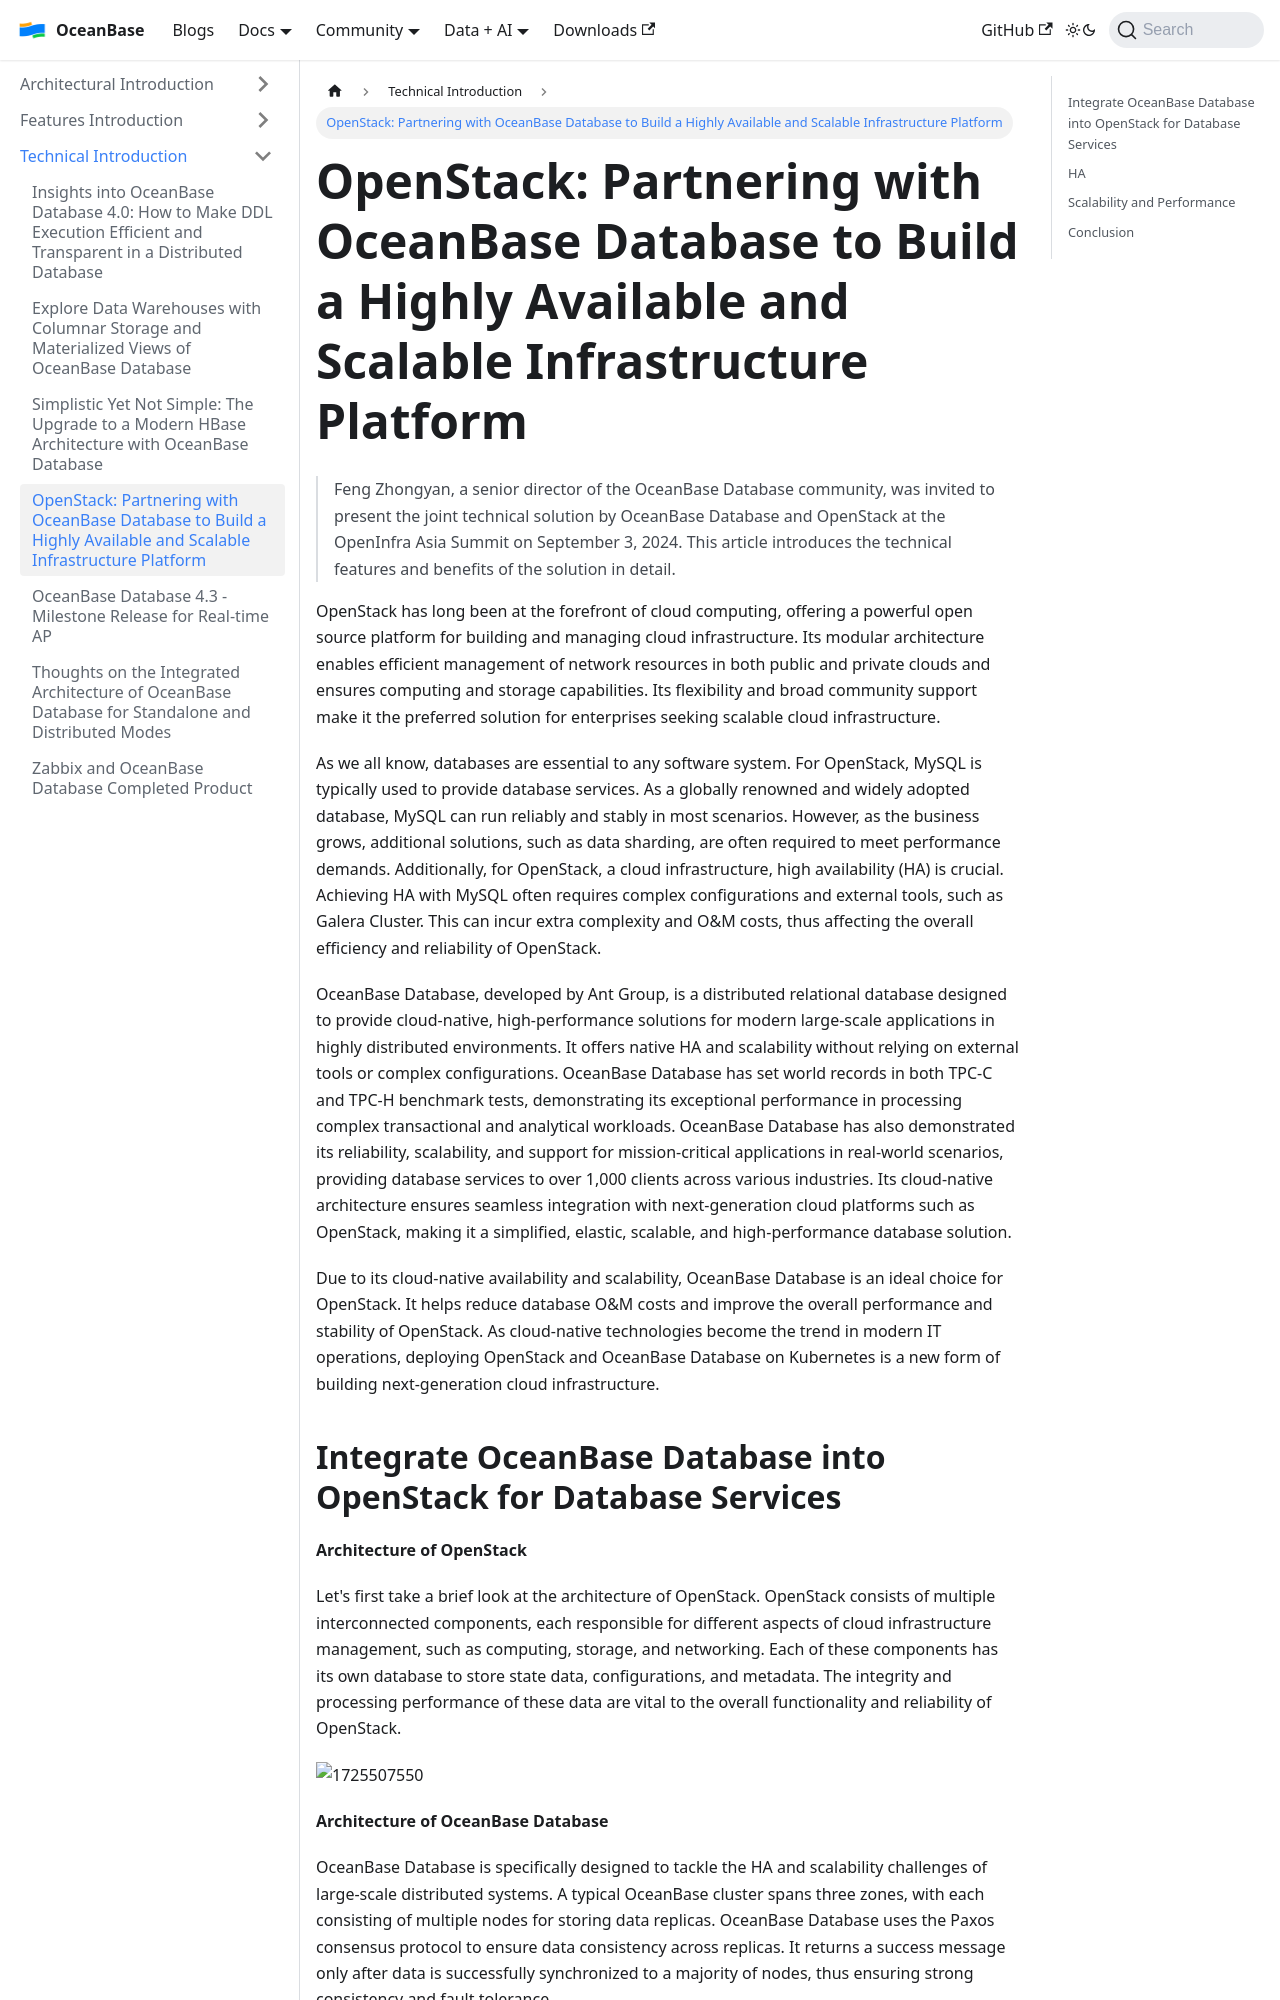

repository: oceanbase/oceanbase.github.io · page: docs/blogs/tech/OpenStack-ob.html · generator: docusaurus

---
slug: OpenStack-ob
title: 'OpenStack: Partnering with OceanBase Database to Build a Highly Available and Scalable Infrastructure Platform'
---

> Feng Zhongyan, a senior director of the OceanBase Database community, was invited to present the joint technical solution by OceanBase Database and OpenStack at the OpenInfra Asia Summit on September 3, 2024. This article introduces the technical features and benefits of the solution in detail.

OpenStack has long been at the forefront of cloud computing, offering a powerful open source platform for building and managing cloud infrastructure. Its modular architecture enables efficient management of network resources in both public and private clouds and ensures computing and storage capabilities. Its flexibility and broad community support make it the preferred solution for enterprises seeking scalable cloud infrastructure.

As we all know, databases are essential to any software system. For OpenStack, MySQL is typically used to provide database services. As a globally renowned and widely adopted database, MySQL can run reliably and stably in most scenarios. However, as the business grows, additional solutions, such as data sharding, are often required to meet performance demands. Additionally, for OpenStack, a cloud infrastructure, high availability (HA) is crucial. Achieving HA with MySQL often requires complex configurations and external tools, such as Galera Cluster. This can incur extra complexity and O&M costs, thus affecting the overall efficiency and reliability of OpenStack.

OceanBase Database, developed by Ant Group, is a distributed relational database designed to provide cloud-native, high-performance solutions for modern large-scale applications in highly distributed environments. It offers native HA and scalability without relying on external tools or complex configurations. OceanBase Database has set world records in both TPC-C and TPC-H benchmark tests, demonstrating its exceptional performance in processing complex transactional and analytical workloads. OceanBase Database has also demonstrated its reliability, scalability, and support for mission-critical applications in real-world scenarios, providing database services to over 1,000 clients across various industries. Its cloud-native architecture ensures seamless integration with next-generation cloud platforms such as OpenStack, making it a simplified, elastic, scalable, and high-performance database solution.

Due to its cloud-native availability and scalability, OceanBase Database is an ideal choice for OpenStack. It helps reduce database O&M costs and improve the overall performance and stability of OpenStack. As cloud-native technologies become the trend in modern IT operations, deploying OpenStack and OceanBase Database on Kubernetes is a new form of building next-generation cloud infrastructure.
